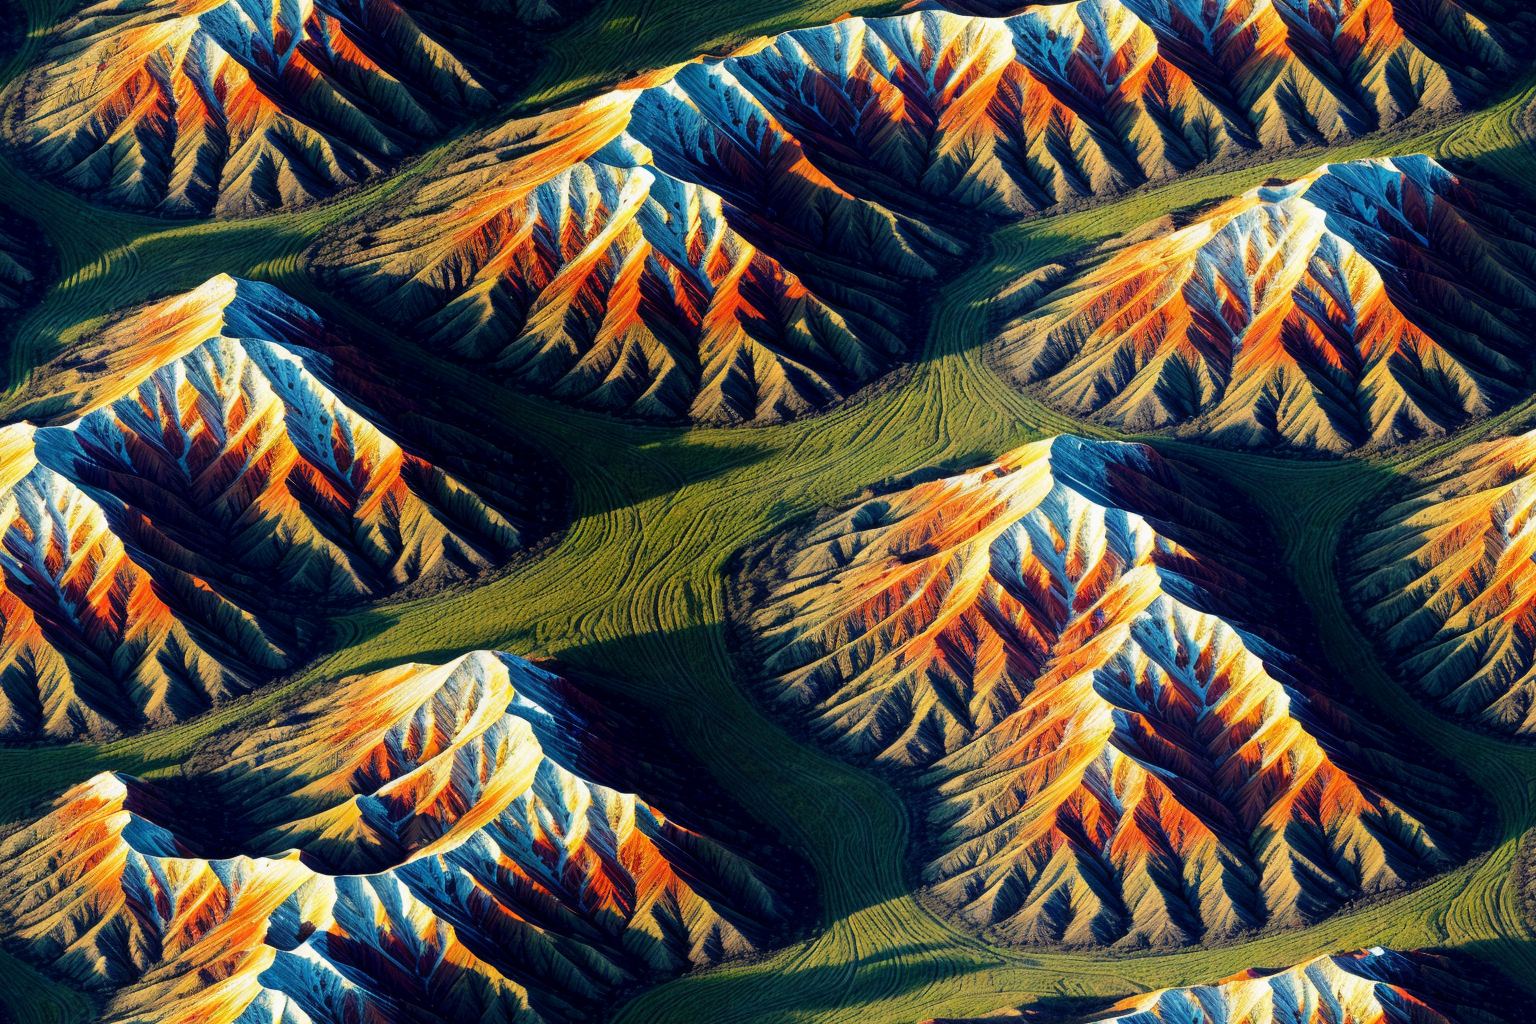
Generation parameters embedded in this image by AUTOMATIC1111 Stable Diffusion web UI or a fork of it (Forge, ...) (PNG 'parameters' text chunk):
(steppe:1.3), morning, mountains and forest in background, masterpiece, 4k, cold colors, colorful, 8k, UHD, highly detailed, cinematic shot, sharp focus, {{{masterpiece}}}, 3d, highres, {{absurdres}}, photorealistic,  <lora:add_detail:1.8>, view from fly high, view from above, top down view
Negative prompt: worst quality, low quality, jpeg artifacts, UnrealisticDream
Steps: 40, Sampler: DPM++ SDE Karras, CFG scale: 9, Seed: 2133317833, Size: 768x512, Model hash: e9d3cedc4b, Model: realisticVisionV40_v40VAE, Denoising strength: 0.7, Hires upscale: 2, Hires upscaler: 4x_NickelbackFS_72000_G, Lora hashes: "add_detail: 7c6bad76eb54", Version: v1.3.2